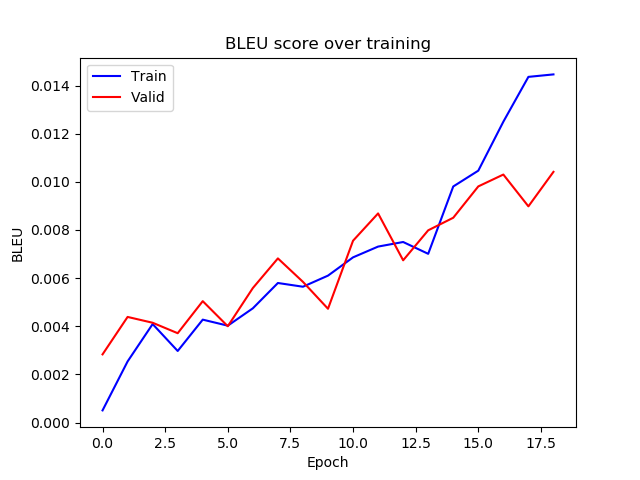

Data behind this chart, as committed beside it:
epoch, train_bleu, valid_bleu
0, 0.0005069, 0.002834
1, 0.00254, 0.004389
2, 0.004093, 0.004147
3, 0.002974, 0.003713
4, 0.004276, 0.005044
5, 0.004026, 0.004002
6, 0.004747, 0.005589
7, 0.005798, 0.00682
8, 0.005643, 0.005846
9, 0.006104, 0.004728
10, 0.006863, 0.007555
11, 0.007311, 0.008688
12, 0.007501, 0.006741
13, 0.00701, 0.007987
14, 0.009807, 0.008508
15, 0.01046, 0.00981
16, 0.0125, 0.0103
17, 0.01436, 0.008982
18, 0.01446, 0.01041
